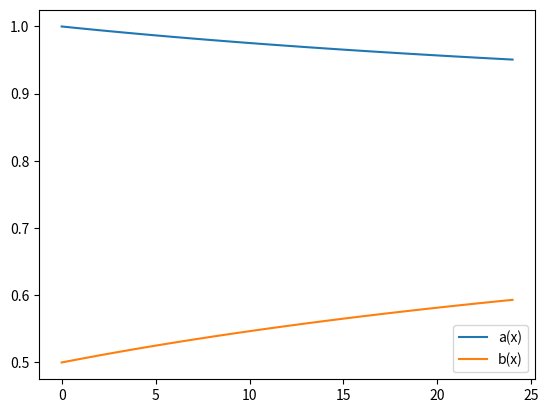

Source code (Python):
import numpy as np
import matplotlib.pyplot as plt

R = 3.9
rho = 142
r = 0.815
numCells = 25

#============Functions
def a(x):
    return ((2*rho) + (x*R)) / ((2*rho) + (x*(R+r)))

def b(x):
    return ((rho) + (x*R))/((2*rho) + (x*(R+r)))
#============
cells = np.arange(0,numCells,1) # Create a list from 0 to numCells
sums = np.zeros(numCells)
functions = np.empty((numCells), dtype = 'object')


for i in range(numCells):
    if i == 0:
        functions[i] = 1
    elif i == 1:
        functions[i] = 'a(x)'
        prev = 'a(x)'
    else:
        functions[i] = '1.0-'+prev+')*b(x-'+str(i-1)+')'
        prev = '1.0-'+prev+')*b(x-'+str(i-1)+')'

plt.plot(cells, a(cells), label='a(x)')
plt.plot(cells, b(cells), label='b(x)')
plt.legend()
plt.show()
